Run: headless pygame with SDL's dummy video driver; simulated clock (each Clock.tick advances the game by its frame time, no real sleeping); random seed 0; keys injected as events and as key.get_pressed() state; no mouse input.
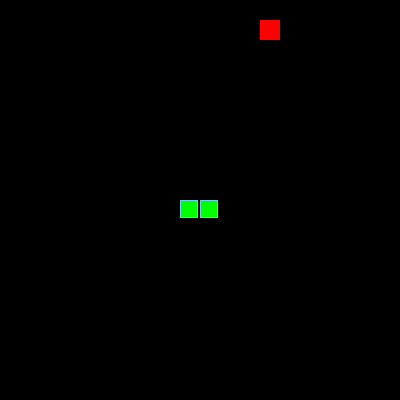
Frame 1 of 4 · flips 1–60 · no input
Frame 2 of 4 · flips 61–180 · tapped SPACE, RETURN · held RIGHT (→), D · screen unchanged from frame 1, image omitted
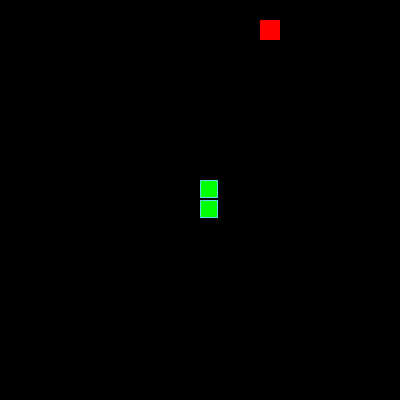
Frame 3 of 4 · flips 181–300 · held DOWN (↓), S
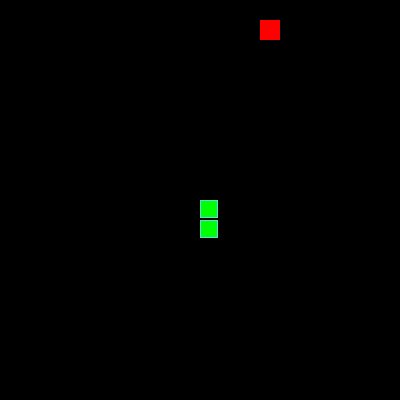
Frame 4 of 4 · flips 301–420 · held LEFT (←), A, UP (↑), W

The pygame program that drew these frames:

import pygame
import random
import sys
from pygame.constants import K_DOWN, K_LEFT, K_RIGHT, K_UP 
#variables
SCREEN_WDITH = 400
SCREEN_HEIGHT = 400
GRID_SIZE = 20
GRID_WIDTH = SCREEN_WDITH / GRID_SIZE
GRID_HEIGHT = SCREEN_WDITH / GRID_SIZE

UP = (0,-1)
DOWN = (0,1)
LEFT = (-1, 0)
RIGHT = (1,0)



#SNAKE CLASS
class Snake(object):
    def __init__(self):
        self.leangth = 2
        self.positions = [((SCREEN_WDITH/2), (SCREEN_HEIGHT/2))]
        self.direction = random.choice([UP,DOWN,LEFT,RIGHT])
        self.color = (0,255,0)
    def get_head_position(self):
        return self.positions[0]
    def turn(self, point):
        if self.leangth > 1 and (point[0] * -1, point[1] * -1) == self.direction:
            return
        else:
            self.direction = point
    def move(self):
        cur = self.get_head_position()
        x,y = self.direction
        new = (((cur[0] + (x * GRID_SIZE)) % SCREEN_WDITH), (cur [1] + (y*GRID_SIZE)) % SCREEN_HEIGHT)
        if len(self.positions) > 2 and new in self.positions[2:]:
            self.reset()
        else:
            self.positions.insert(0,new)
            if len(self.positions) > self.leangth:
                self.positions.pop()
    def reset(self):
        self.leangth = 5
        self.positions = [((SCREEN_WDITH/2), (SCREEN_HEIGHT/2))]
        self.direction = random.choice([UP,DOWN,LEFT,RIGHT])
    def draw(self, surface):
        for position in self.positions:
            r = pygame.Rect((position[0], position[1]), (GRID_SIZE-2, GRID_SIZE-2))
            pygame.draw.rect(surface, self.color,r)
            pygame.draw.rect(surface, (93,216,228),r,1)
 
    def handle_keys(self):
        for event in pygame.event.get():
            if event.type == pygame.QUIT:
                pygame.quit()
                sys.exit()
            elif event.type == pygame.KEYDOWN:
                if event.key == K_UP:
                    self.turn(UP)
                elif event.key == K_DOWN:
                    self.turn(DOWN)
                elif event.key == K_LEFT:
                    self.turn(LEFT)
                elif event.key == K_RIGHT:
                    self.turn(RIGHT)
    
        


#Apples
class Food(object):
    def __init__(self):
        self.position = (0,0)
        self.color = (223,163,49)
        self.randomize_pos()
    def randomize_pos(self):
        self.position = (random.randint(0,GRID_WIDTH-1) * GRID_SIZE, random.randint(0,GRID_HEIGHT-1) * GRID_SIZE)
        
    def draw(self,surface):
        r = pygame.Rect((self.position[0],self.position[1]), (GRID_SIZE,GRID_SIZE))
        pygame.draw.rect(surface, (255,0,0), r)
        pygame.draw.rect(surface,(255,0,0), r,1)

#Grid setup
def draw_grid(surface):
    for y in range(0, int(GRID_HEIGHT)):
        for x in range(0, int(GRID_WIDTH)):
            if (x+y) % 2 == 0:
                r = pygame.Rect((x * GRID_SIZE, y * GRID_SIZE), (GRID_SIZE, GRID_SIZE))
                pygame.draw.rect(surface, (0,0,0), r)
            else:
                 rr = pygame.Rect((x * GRID_SIZE, y * GRID_SIZE), (GRID_SIZE, GRID_SIZE))
                 pygame.draw.rect(surface, (0,0,0), rr)
                
#main loop
def main():
    pygame.init()
    CCCLOCK = pygame.time.Clock()
    screen = pygame.display.set_mode((SCREEN_WDITH,SCREEN_HEIGHT),0, 32)
    pygame.display.set_caption("SNAKE")

    surface = pygame.Surface(screen.get_size())
    surface = surface.convert()
    draw_grid(surface)


    snake = Snake()
    food = Food()

    
    #game loop
    while (True):
        CCCLOCK.tick(6)
        snake.handle_keys()
        draw_grid(surface)
        snake.move()

        if snake.get_head_position() == food.position:
            snake.leangth += 5
            food.randomize_pos()
        

        snake.draw(surface)
        food.draw(surface)
        screen.blit(surface, (0,0))
        pygame.display.update()

main()
